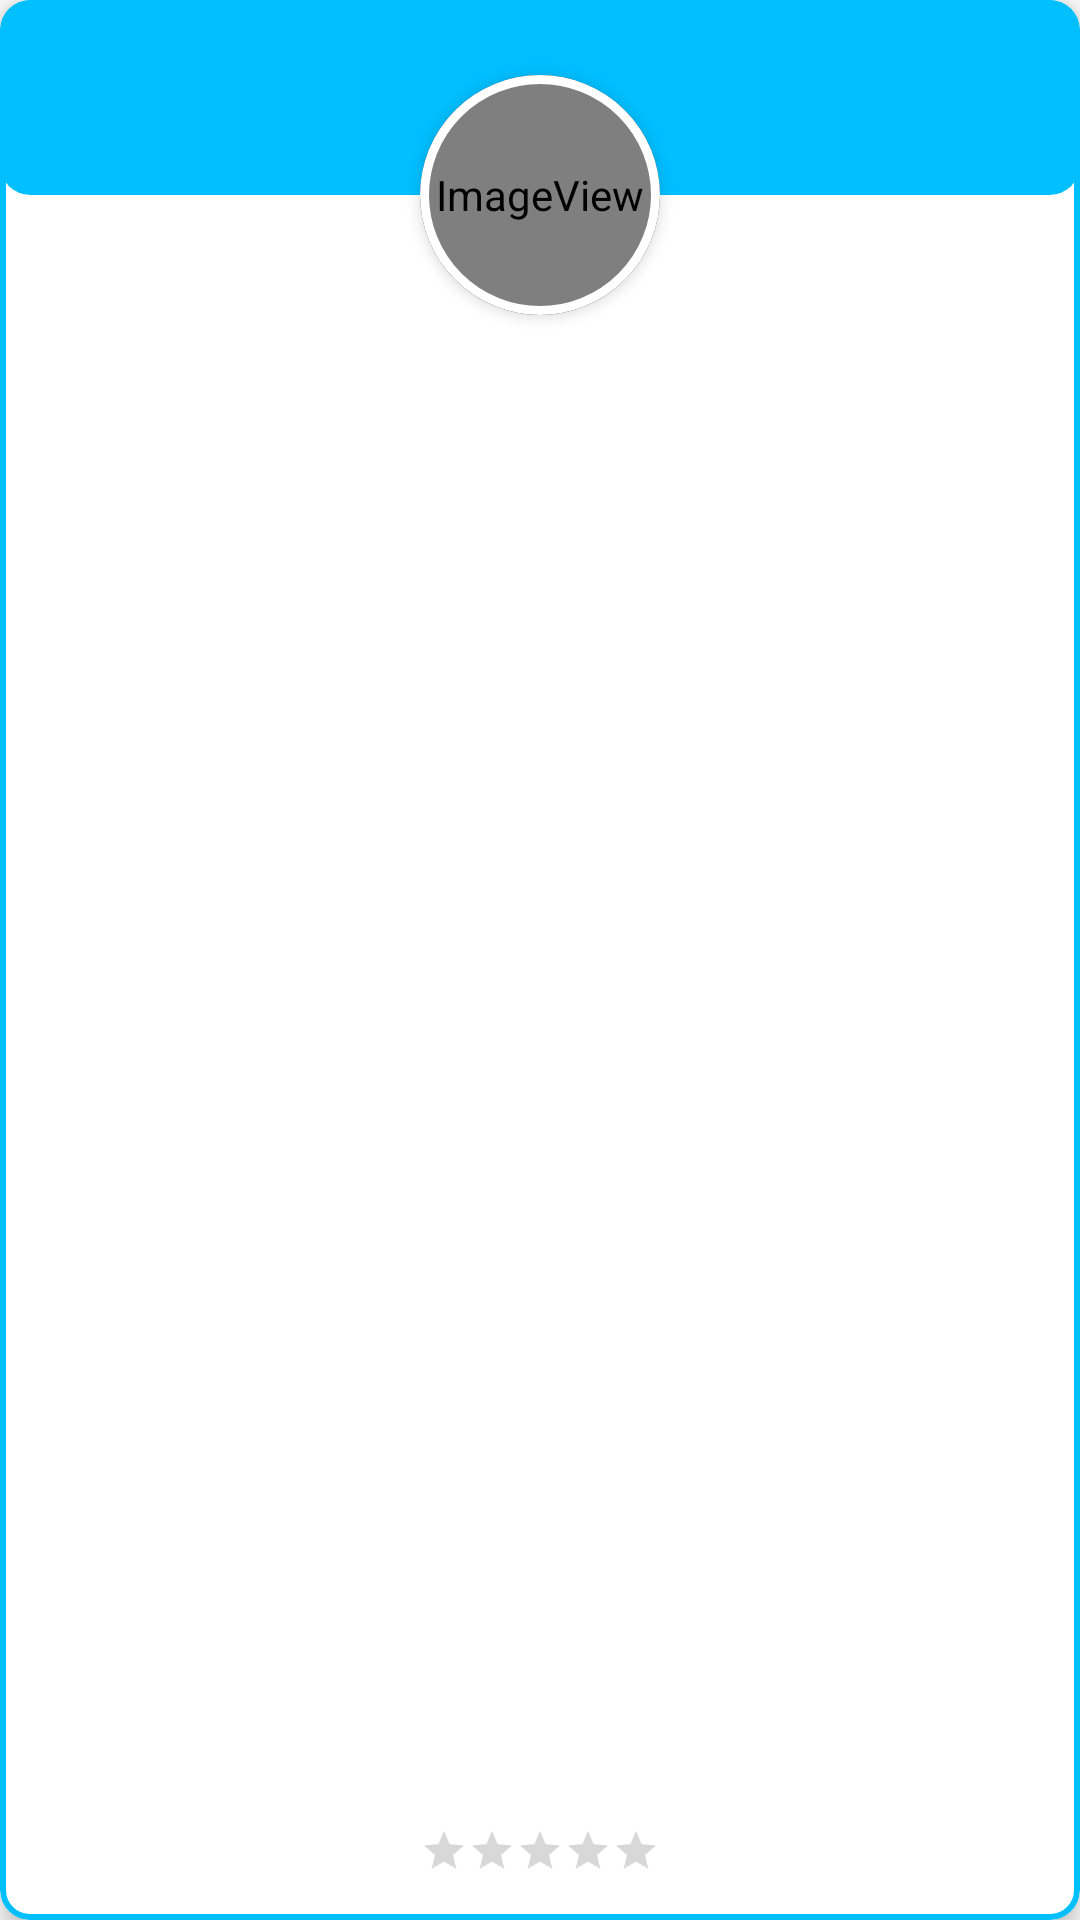

Reconstruct the res/layout file that produces this screen, plus the resources it refers to.
<!-- AndroidManifest.xml: application theme Theme.JISCEDebuggers -->
<!-- res/layout/user_layout.xml -->
<?xml version="1.0" encoding="utf-8"?>
<com.google.android.material.card.MaterialCardView xmlns:android="http://schemas.android.com/apk/res/android"
    xmlns:app="http://schemas.android.com/apk/res-auto"
    xmlns:tools="http://schemas.android.com/tools"
    style="@style/Widget.MaterialComponents.CardView"
    layout_height=""
    layout_width=""
    android:layout_width="match_parent"
    android:layout_height="wrap_content"
    android:layout_margin="4dp"
    app:cardCornerRadius="10dp"
    app:cardElevation="5dp"
    app:strokeColor="?attr/colorPrimary"
    app:strokeWidth="2dp">

    <LinearLayout
        android:layout_width="match_parent"
        android:layout_height="match_parent"
        android:background="@android:color/transparent"
        android:orientation="vertical">

        <LinearLayout
            android:layout_width="match_parent"
            android:layout_height="wrap_content"
            android:layout_gravity="top"
            android:layout_marginBottom="5dp"
            android:layout_weight="1"
            android:gravity="top"
            android:orientation="vertical">

            <androidx.constraintlayout.widget.ConstraintLayout
                android:layout_width="match_parent"
                android:layout_height="wrap_content"
                android:background="@android:color/transparent"
                android:elevation="2dp">

                <com.google.android.material.card.MaterialCardView
                    android:id="@+id/cv1"
                    android:layout_width="0dp"
                    android:layout_height="65dp"
                    app:cardBackgroundColor="?attr/colorPrimary"
                    app:cardCornerRadius="10dp"
                    app:cardElevation="0dp"
                    app:layout_constraintBottom_toBottomOf="parent"
                    app:layout_constraintEnd_toEndOf="parent"
                    app:layout_constraintHorizontal_bias="0.5"
                    app:layout_constraintStart_toStartOf="parent"
                    app:layout_constraintTop_toTopOf="parent"
                    app:layout_constraintVertical_bias="0" />

                <com.google.android.material.card.MaterialCardView
                    android:id="@+id/cv2"
                    android:layout_width="80dp"
                    android:layout_height="80dp"
                    android:layout_marginTop="25dp"
                    android:layout_marginBottom="5dp"
                    app:cardCornerRadius="100dp"
                    app:cardElevation="3dp"
                    app:layout_constraintBottom_toBottomOf="parent"
                    app:layout_constraintEnd_toEndOf="parent"
                    app:layout_constraintStart_toStartOf="parent"
                    app:layout_constraintTop_toTopOf="parent"
                    app:layout_constraintVertical_bias="1"
                    app:strokeColor="@android:color/white"
                    app:strokeWidth="3dp">

                    <ImageView
                        android:id="@+id/uProfilePic"
                        android:layout_width="match_parent"
                        android:layout_height="match_parent"
                        android:scaleType="centerCrop"
                        app:srcCompat="@drawable/ic_user_circle" />

                </com.google.android.material.card.MaterialCardView>

            </androidx.constraintlayout.widget.ConstraintLayout>

            <TextView
                android:id="@+id/uName"
                android:layout_width="match_parent"
                android:layout_height="wrap_content"
                android:layout_marginLeft="15dp"
                android:layout_marginRight="15dp"
                android:ellipsize="marquee"
                android:fadingEdge="horizontal"
                android:marqueeRepeatLimit="marquee_forever"
                android:scrollHorizontally="true"
                android:singleLine="true"
                android:textAlignment="center"
                android:textColor="@android:color/black"
                android:textSize="16sp"
                android:textStyle="bold" />

        </LinearLayout>

        <LinearLayout
            android:layout_width="match_parent"
            android:layout_height="wrap_content"
            android:layout_gravity="bottom"
            android:layout_marginLeft="15dp"
            android:layout_marginRight="15dp"
            android:layout_marginBottom="15dp"
            android:layout_weight="1"
            android:gravity="bottom"
            android:orientation="vertical">

            <TextView
                android:id="@+id/totalPosts"
                android:layout_width="match_parent"
                android:layout_height="wrap_content"
                android:ellipsize="end"
                android:singleLine="true"
                android:textAlignment="center"
                android:textColor="@android:color/black"
                android:textSize="12sp" />

            <RatingBar
                android:id="@+id/totalRating"
                style="@style/Widget.AppCompat.RatingBar.Small"
                android:layout_width="wrap_content"
                android:layout_height="wrap_content"
                android:layout_gravity="center_horizontal"
                android:drawingCacheQuality="high"
                android:isIndicator="true"
                android:numStars="5" />

        </LinearLayout>

    </LinearLayout>

</com.google.android.material.card.MaterialCardView>
<!-- resources referenced by this layout -->
<resources>
  <!-- drawable ic_user_circle (drawable) -->
  <vector xmlns:android="http://schemas.android.com/apk/res/android"
      android:width="24dp"
      android:height="24dp"
      android:viewportWidth="24"
      android:viewportHeight="24"
      android:tint="?attr/colorControlNormal">
    <path
        android:fillColor="@android:color/white"
        android:pathData="M12,0C5.4,0,0,5.4,0,12s5.4,12,12,12s12-5.4,12-12S18.6,0,12,0z M12,3.6c2,0,3.6,1.6,3.6,3.6S14,10.8,12,10.8
  	S8.4,9.2,8.4,7.2S10,3.6,12,3.6z M12,20.6c-3,0-5.7-1.5-7.2-3.9c0-2.4,4.8-3.7,7.2-3.7c2.4,0,7.2,1.3,7.2,3.7
  	C17.7,19.1,15,20.6,12,20.6z"/>
  </vector>
  <style name="Theme.JISCEDebuggers" parent="Theme.MaterialComponents.Light.NoActionBar">
           Primary brand color.
          <item name="colorPrimary">@color/deep_sky_blue</item>
          <item name="colorPrimaryVariant">@color/light_sky_blue</item>
          <item name="colorOnPrimary">@color/white</item>
          
          <item name="colorSecondary">@color/deep_sky_blue</item>
          <item name="colorSecondaryVariant">@color/light_sky_blue</item>
          <item name="colorOnSecondary">@color/black</item>
          
          <item name="android:statusBarColor" tools:targetApi="l">?attr/colorPrimary</item>
  
          
  
          <item name="android:windowAnimationStyle">@style/CustomActivityAnimation</item>
          <item name="android:textColor">@color/black</item>
      </style>
  <color name="deep_sky_blue">#FF00BFFF</color>
  <color name="light_sky_blue">#FFCBEBFF</color>
  <color name="white">#FFFFFFFF</color>
  <color name="black">#FF000000</color>
  <style name="CustomActivityAnimation" parent="@android:style/Animation.Activity">
          <item name="android:activityOpenEnterAnimation">@anim/slide_up</item>
          <item name="android:activityOpenExitAnimation">@anim/no_anim</item>
          <item name="android:activityCloseEnterAnimation">@anim/no_anim</item>
          <item name="android:activityCloseExitAnimation">@anim/slide_down</item>
      </style>
</resources>
